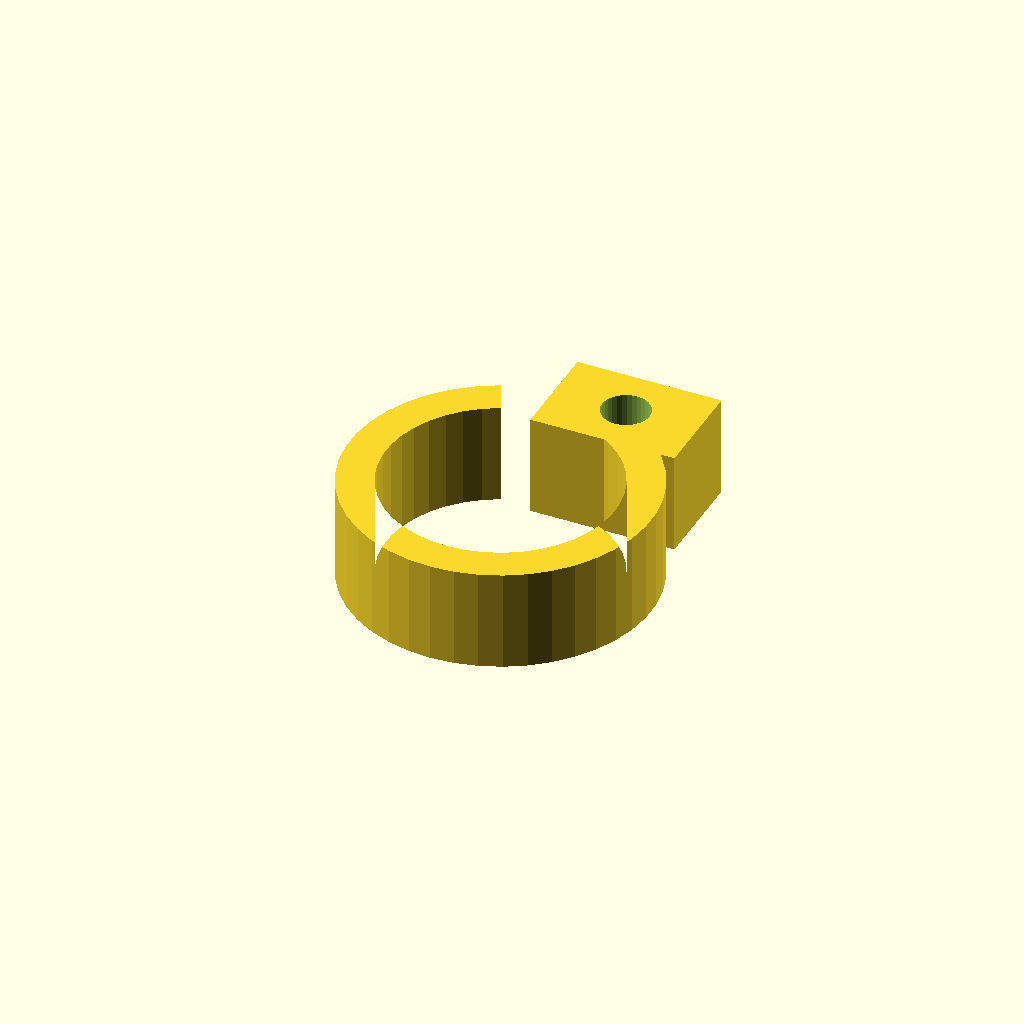
Cell 1: the model at its default parameters.
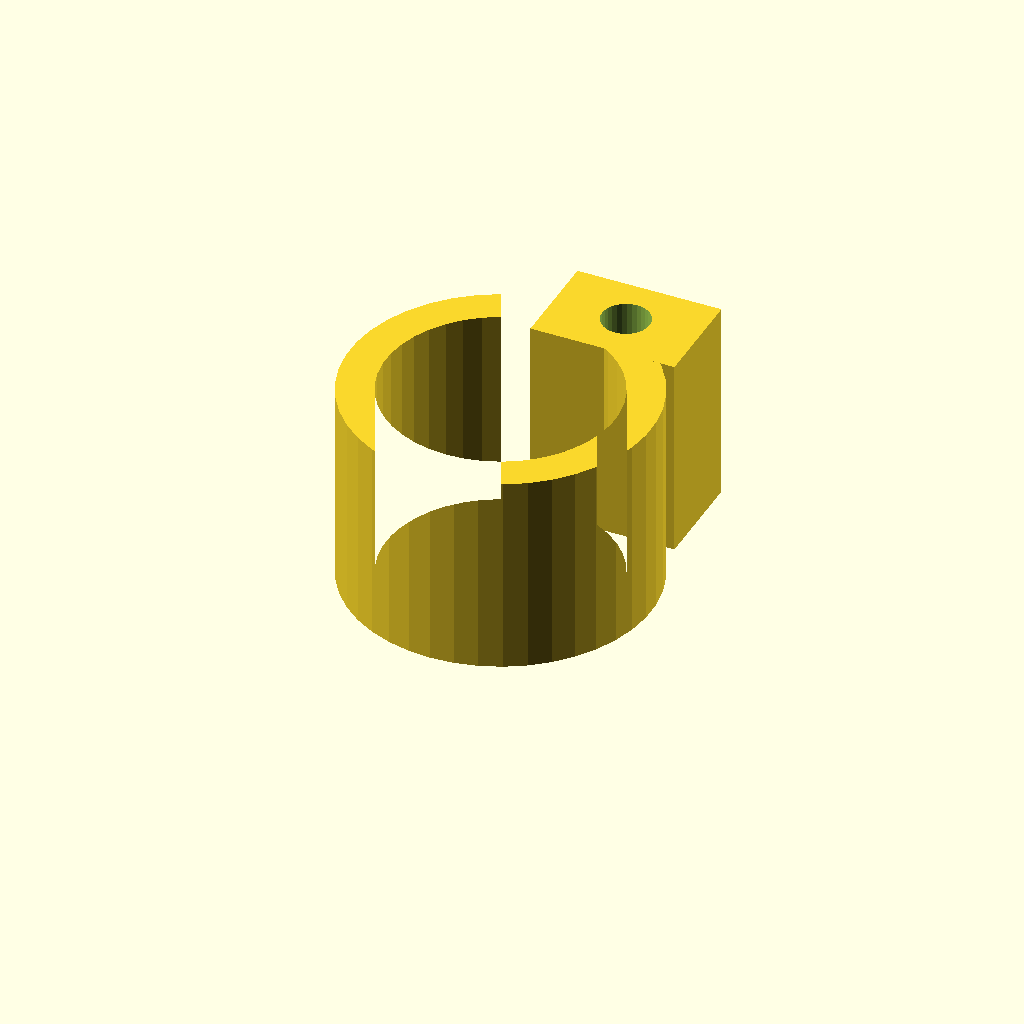
Cell 2: clamp_w = 28 (everything else at default).
One fixed orthographic camera (rotation 55°, 0°, 25°; colour scheme Cornfield) for every cell.
OpenSCAD source file optional_data/data/gen3/pipeclamps/part_0064.scad:
$fn = 32;

// ----------------------------------------------------------------------
// Pipe clamp: 41.76 mm ring, 5 mm wall, 14 mm wide
// ----------------------------------------------------------------------

// --- parameters (mm) ---
outer_r = 20.88;          // clamp outside radius
inner_r = 15.88;          // pipe bore radius
band = 5;                 // band thickness
clamp_w = 14;             // clamp width
opening = 50;             // opening angle between the ends
lug_w = 20;               // lug width
lug_len = 14;             // lug length
bolt_d = 6.6;             // bolt hole

clamp_profile = [[-8.824, 18.924], [-11.558, 17.389], [-14.032, 15.463], [-16.189, 13.187], [-17.981, 10.615], [-19.367, 7.803], [-20.317, 4.815], [-20.809, 1.719], [-20.832, -1.416], [-20.385, -4.519], [-19.479, -7.521], [-18.133, -10.352], [-16.379, -12.951], [-14.255, -15.257], [-11.81, -17.219], [-9.099, -18.793], [-6.182, -19.944], [-3.126, -20.645], [0, -20.88], [3.126, -20.645], [6.182, -19.944], [9.099, -18.793], [11.81, -17.219], [14.255, -15.257], [16.379, -12.951], [18.133, -10.352], [19.479, -7.521], [20.385, -4.519], [20.832, -1.416], [20.809, 1.719], [20.317, 4.815], [19.367, 7.803], [17.981, 10.615], [16.189, 13.187], [14.032, 15.463], [11.558, 17.389], [8.824, 18.924], [6.711, 14.392], [8.79, 13.225], [10.671, 11.76], [12.312, 10.029], [13.675, 8.073], [14.729, 5.934], [15.452, 3.662], [15.826, 1.307], [15.843, -1.077], [15.504, -3.437], [14.814, -5.72], [13.791, -7.873], [12.457, -9.849], [10.841, -11.603], [8.982, -13.096], [6.92, -14.293], [4.702, -15.168], [2.378, -15.701], [0, -15.88], [-2.378, -15.701], [-4.702, -15.168], [-6.92, -14.293], [-8.982, -13.096], [-10.841, -11.603], [-12.457, -9.849], [-13.791, -7.873], [-14.814, -5.72], [-15.504, -3.437], [-15.843, -1.077], [-15.826, 1.307], [-15.452, 3.662], [-14.729, 5.934], [-13.675, 8.073], [-12.312, 10.029], [-10.671, 11.76], [-8.79, 13.225], [-6.711, 14.392]];

difference() {
  union() {
    linear_extrude(height = clamp_w) polygon(clamp_profile);
    /* bolt lug on the other end */
    translate([-2.23, 13.66, 0]) cube([lug_w, 14, clamp_w]);
  }
  translate([7.77, 20.66, -2.5]) cylinder(h = clamp_w + 5, d = bolt_d);
}
Customizer parameters (derived from the source; name, type, default, range or options):
outer_r: number, default 20.88
inner_r: number, default 15.88
band: number, default 5
clamp_w: number, default 14
opening: number, default 50
lug_w: number, default 20
lug_len: number, default 14
bolt_d: number, default 6.6
